Run: headless pygame with SDL's dummy video driver; simulated clock (each Clock.tick advances the game by its frame time, no real sleeping); random seed 0; keys injected as events and as key.get_pressed() state; no mouse input.
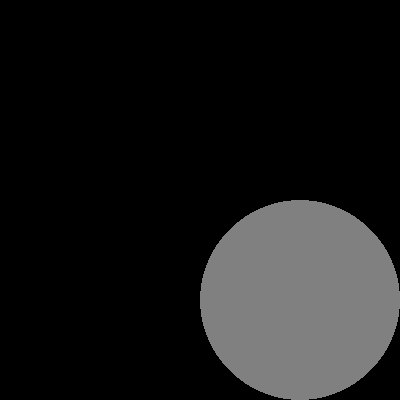
Frame 1 of 4 · flips 1–60 · no input
Frame 2 of 4 · flips 61–180 · tapped SPACE, RETURN · held RIGHT (→), D · screen unchanged from frame 1, image omitted
Frame 3 of 4 · flips 181–300 · held DOWN (↓), S · screen unchanged from frame 2, image omitted
Frame 4 of 4 · flips 301–420 · held LEFT (←), A, UP (↑), W · screen unchanged from frame 3, image omitted

The pygame program that drew these frames:

import pygame

# Initialize Pygame
pygame.init()

# Set up the display
screen = pygame.display.set_mode((400, 400))

# Define colors
white = (255, 255, 255)

# Define transparency level (0 is fully transparent, 255 is fully opaque)
transparency = 128

# Create a surface for the circle
circle_surface = pygame.Surface((200, 200), pygame.SRCALPHA)
circle_surface.set_alpha(transparency)

# Draw a circle on the surface
pygame.draw.circle(circle_surface, white, (100, 100), 100)

# Main loop
running = True
while running:
    for event in pygame.event.get():
        if event.type == pygame.QUIT:
            running = False

    # Clear screen
    screen.fill((0, 0, 0))

    # Blit the circle surface onto the main screen
    screen.blit(circle_surface, (200, 200))

    # Update the display
    pygame.display.flip()

# Quit Pygame
pygame.quit()
